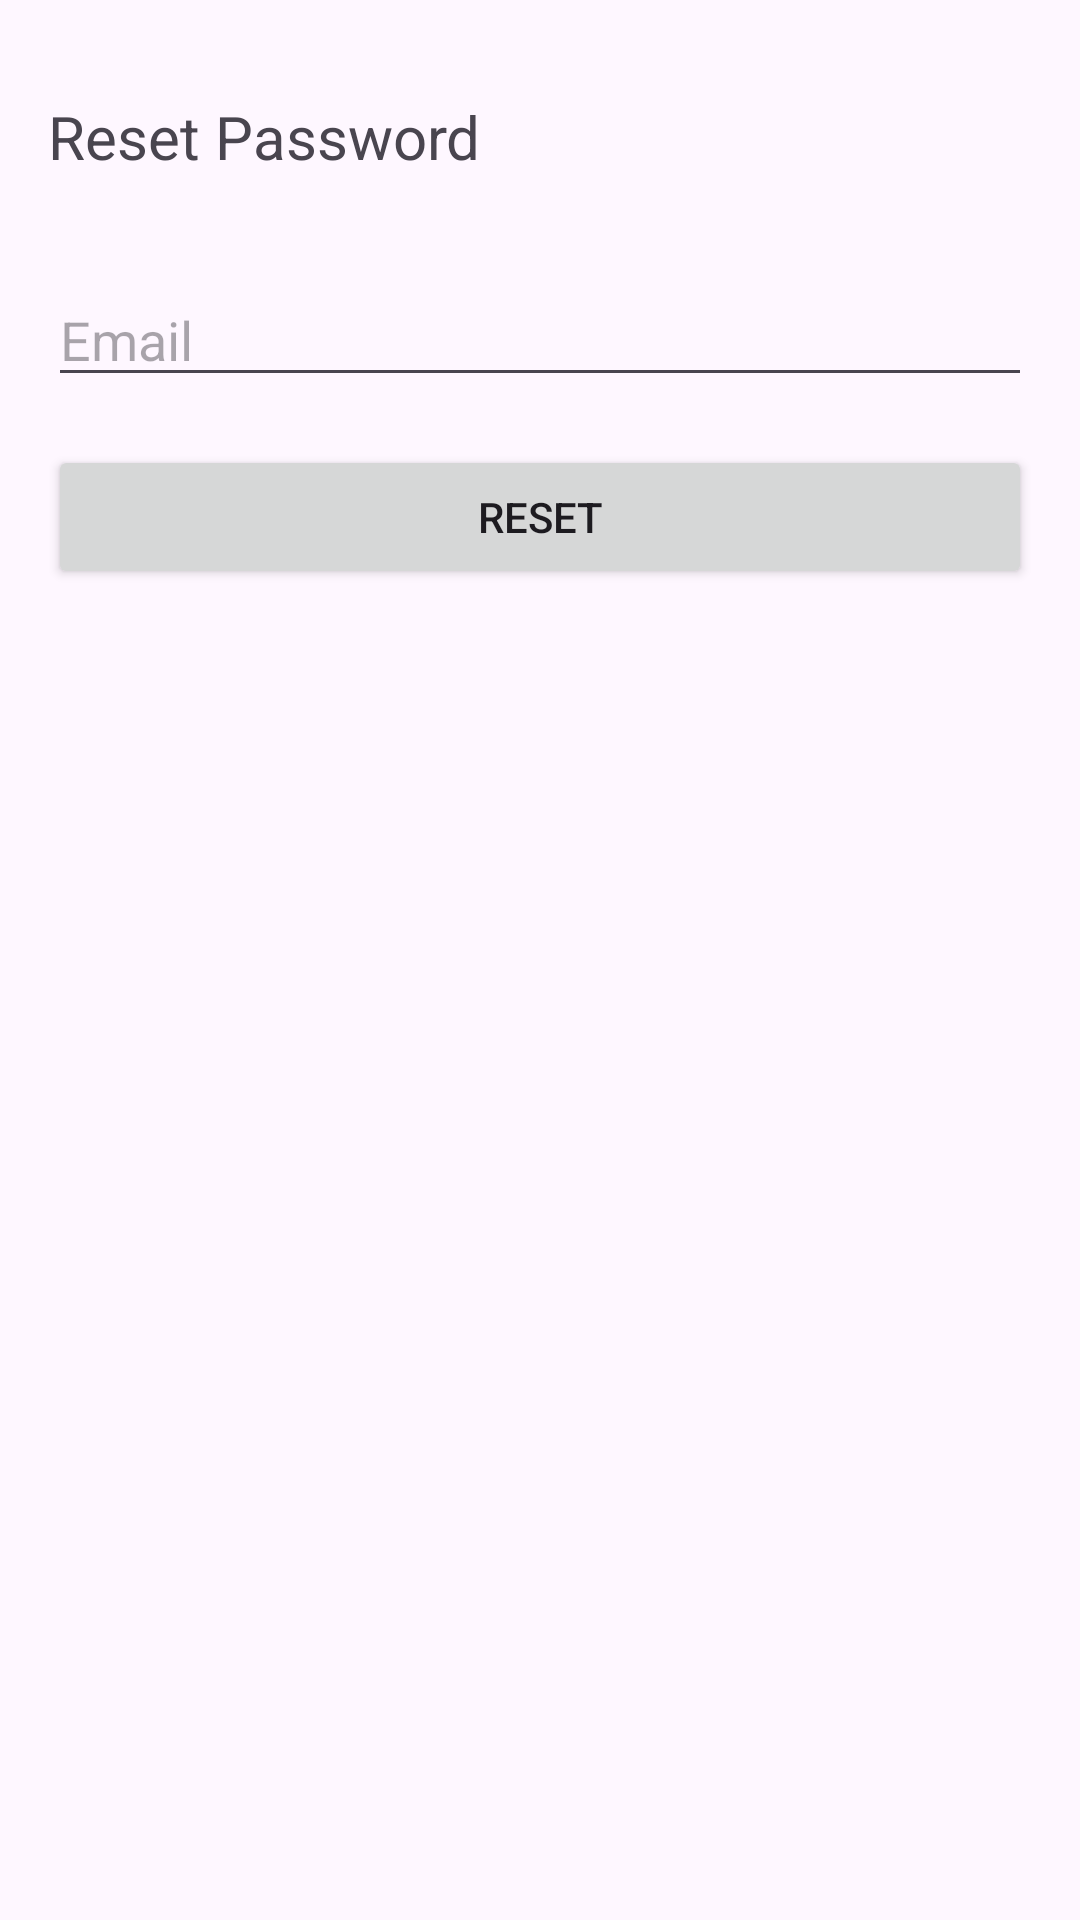

Android layout source for this screen:
<!-- AndroidManifest.xml: application theme Theme.NextWaveConnect -->
<!-- res/layout/fragment_reset_pass.xml -->
<?xml version="1.0" encoding="utf-8"?>
<androidx.constraintlayout.widget.ConstraintLayout xmlns:android="http://schemas.android.com/apk/res/android"
    xmlns:app="http://schemas.android.com/apk/res-auto"
    xmlns:tools="http://schemas.android.com/tools"
    android:layout_width="match_parent"
    android:layout_height="match_parent"
    tools:context=".presentation.auth.ResetPassFragment">

    <TextView
        android:id="@+id/textView6"
        android:layout_width="wrap_content"
        android:layout_height="wrap_content"
        android:layout_marginStart="16dp"
        android:layout_marginTop="32dp"
        android:text="Reset Password"
        android:textSize="20sp"
        app:layout_constraintStart_toStartOf="parent"
        app:layout_constraintTop_toTopOf="parent" />

    <EditText
        android:id="@+id/etEmail"
        android:layout_width="0dp"
        android:layout_height="wrap_content"
        android:layout_marginStart="16dp"
        android:layout_marginTop="32dp"
        android:layout_marginEnd="16dp"
        android:ems="10"
        android:hint="Email"
        android:inputType="textEmailAddress"
        app:layout_constraintEnd_toEndOf="parent"
        app:layout_constraintStart_toStartOf="parent"
        app:layout_constraintTop_toBottomOf="@+id/textView6" />

    <Button
        android:id="@+id/etReset"
        android:layout_width="0dp"
        android:layout_height="wrap_content"
        android:layout_marginStart="16dp"
        android:layout_marginTop="16dp"
        android:layout_marginEnd="16dp"
        android:text="Reset"
        app:layout_constraintEnd_toEndOf="parent"
        app:layout_constraintStart_toStartOf="parent"
        app:layout_constraintTop_toBottomOf="@+id/etEmail" />
</androidx.constraintlayout.widget.ConstraintLayout>
<!-- resources referenced by this layout -->
<resources>
  <style name="Theme.NextWaveConnect" parent="Base.Theme.NextWaveConnect" />
  <style name="Base.Theme.NextWaveConnect" parent="Theme.Material3.DayNight.NoActionBar">
          
          
      </style>
</resources>
